Run: headless pygame with SDL's dummy video driver; simulated clock (each Clock.tick advances the game by its frame time, no real sleeping); random seed 0; keys injected as events and as key.get_pressed() state; no mouse input.
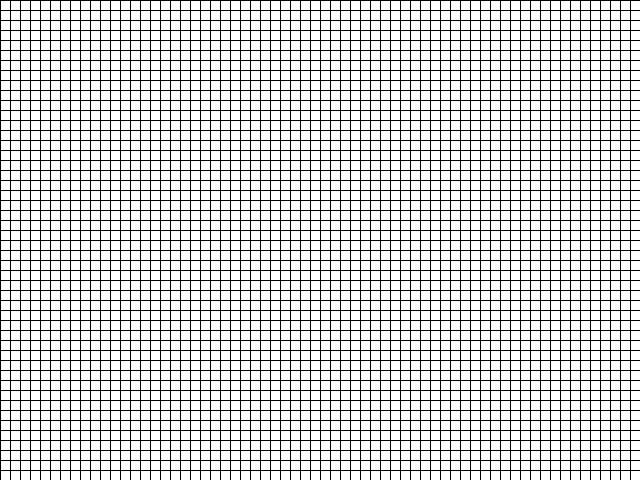
Frame 1 of 4 · flips 1–60 · no input
Frame 2 of 4 · flips 61–180 · tapped SPACE, RETURN · held RIGHT (→), D · screen unchanged from frame 1, image omitted
Frame 3 of 4 · flips 181–300 · held DOWN (↓), S · screen unchanged from frame 2, image omitted
Frame 4 of 4 · flips 301–420 · held LEFT (←), A, UP (↑), W · screen unchanged from frame 3, image omitted

The pygame program that drew these frames:

#in this example we draw a two lines... time progresses but nothing else happens.
#To read the code look first at the main to see what happens in general.
#then look at the functions called by the main to see what they do.
#Thoughtful naming of functions and variables will allow you to read the code more easily

#Challenge:
# 1. Create a dictionary in the blankGrid function which holds the state for each grid location
# 2. Draw a rectangle in a specific grid location using colourGrid 
# 3. Update the tick function to Make one of the grid locations flash on and off every second

import pygame, sys
from pygame.locals import *
import random

# Number of frames per second
FPS = 1

###Sets size of grid
WINDOWWIDTH = 640
WINDOWHEIGHT = 480
CELLSIZE = 10

# if the cells are 10 wide then there are 64 cells across
# if the cells are 10 long then there are 48 cells down

#Check to see if the width and height are multiples of the cell size.
assert WINDOWWIDTH % CELLSIZE == 0, "Window width must be a multiple of cell size"
assert WINDOWHEIGHT % CELLSIZE == 0, "Window height must be a multiple of cell size"

#Determine number of cells in horizonatl and vertical plane
CELLWIDTH = int(WINDOWWIDTH / CELLSIZE) # number of cells wide
CELLHEIGHT = int(WINDOWHEIGHT / CELLSIZE) # Number of cells high

# set up the colours

BLACK =    (0,  0,  0)
WHITE =    (255,255,255)
DARKGRAY = (40, 40, 40)
GREEN =    (0,255,0)
RED =    (255,0,0)


################################
# USER Functions CODE in this area
#
#
#
#
#Draws the grid lines
def drawGrid():
    
    lineColour = BLACK   
        
    for x in range(0, WINDOWWIDTH, CELLSIZE): # draw vertical lines
        pygame.draw.line(DISPLAYSURF, lineColour, (x,0),(x,WINDOWHEIGHT))
    for y in range (0, WINDOWHEIGHT, CELLSIZE): # draw horizontal lines
        pygame.draw.line(DISPLAYSURF, lineColour, (0,y), (WINDOWWIDTH, y))


# Creates an dictionary index of all the cells
# Sets all cells as blank (0 = white)
# Note: The grid is actually a single straight line of values
# the illusion of a grid is achieved by knowing at which value the next line starts
def blankGrid():
    gridDict = {}
    #creates dictionary for all cells
    # the format of the gridDict is (x,y) : state.
    
    # Create a loop that sets up the grid so that there are 64 grid locations wide
    # and there are 48 grid locations down all with a value of 0. Now we have a colour state in each
    # grid location, set to 0 (white). 
    
    x=0
    y=0
    gridDict[(x,y)] = 0 #Sets cells as white
    
    
    return gridDict

#Colours the cells 
#we can add more rules for different colors
# item:  a specific tuple in the dictionary
# world: the dictionary we are using which holds the state for each grid location

def colourGrid(item, world):

    (xloc,yloc) = item  # This is the grid location to colour sent in the TUPLE item. 
    state = world[item] # here we read the state from the grid location. 
    
    # work out the coordinates to draw the rectagle so it aligns with the grid.

    # This is the draw rectangle command, it will draw rectangle at screen coordinates x,y by a set width and height
    # pygame.draw.rect(DISPLAYSURF, GREEN, (x, y, width, height))

    return None


#
# Here is where we change the display before it is swapped in at the next 
# time the display is updated - this a new frame to display. 
#
# #### This is the function that moves time along
def tick(world):

    newTick = world.copy()
    
    #insert code to turn the grid position [1,2] into one colour
    #then back to white each
    #time this function is called
    
    
    return newTick
         
         
         
         
#main function
def main():

#setup the py game defaults.
    pygame.init()
    global DISPLAYSURF
    FPSCLOCK = pygame.time.Clock()
    DISPLAYSURF = pygame.display.set_mode((WINDOWWIDTH,WINDOWHEIGHT))
    pygame.display.set_caption('Grid example')

    #background color
    DISPLAYSURF.fill(WHITE)

    # Loop until the user clicks the close button.
    done = False
    drawGrid()
    pygame.display.update()
    world = blankGrid()   #  creates a dictionary which has all values set to white.
    
    world[(1,2)] = 1  #  set this grid location to state 1 = GREEN
    world[(1,3)] = 1  #  set this grid location to state 1 = GREEN

    while not done:
        # --- Main event loop
        for event in pygame.event.get():
            if event.type == pygame.QUIT:
                done = True  
        
        # --- Limit to CONST FPS value for  frames per second
        FPSCLOCK.tick(FPS)
 
        # Work on updateing the screen before new tick passes
        #world = tick(world)
        
        
        #Colours grid based on the value in each cell
        for item in world:
            colourGrid(item, world)
        
        drawGrid()
     
        pygame.display.update() 

    # Close the window and quit.
    pygame.quit()
        
if __name__=='__main__':
    main()
